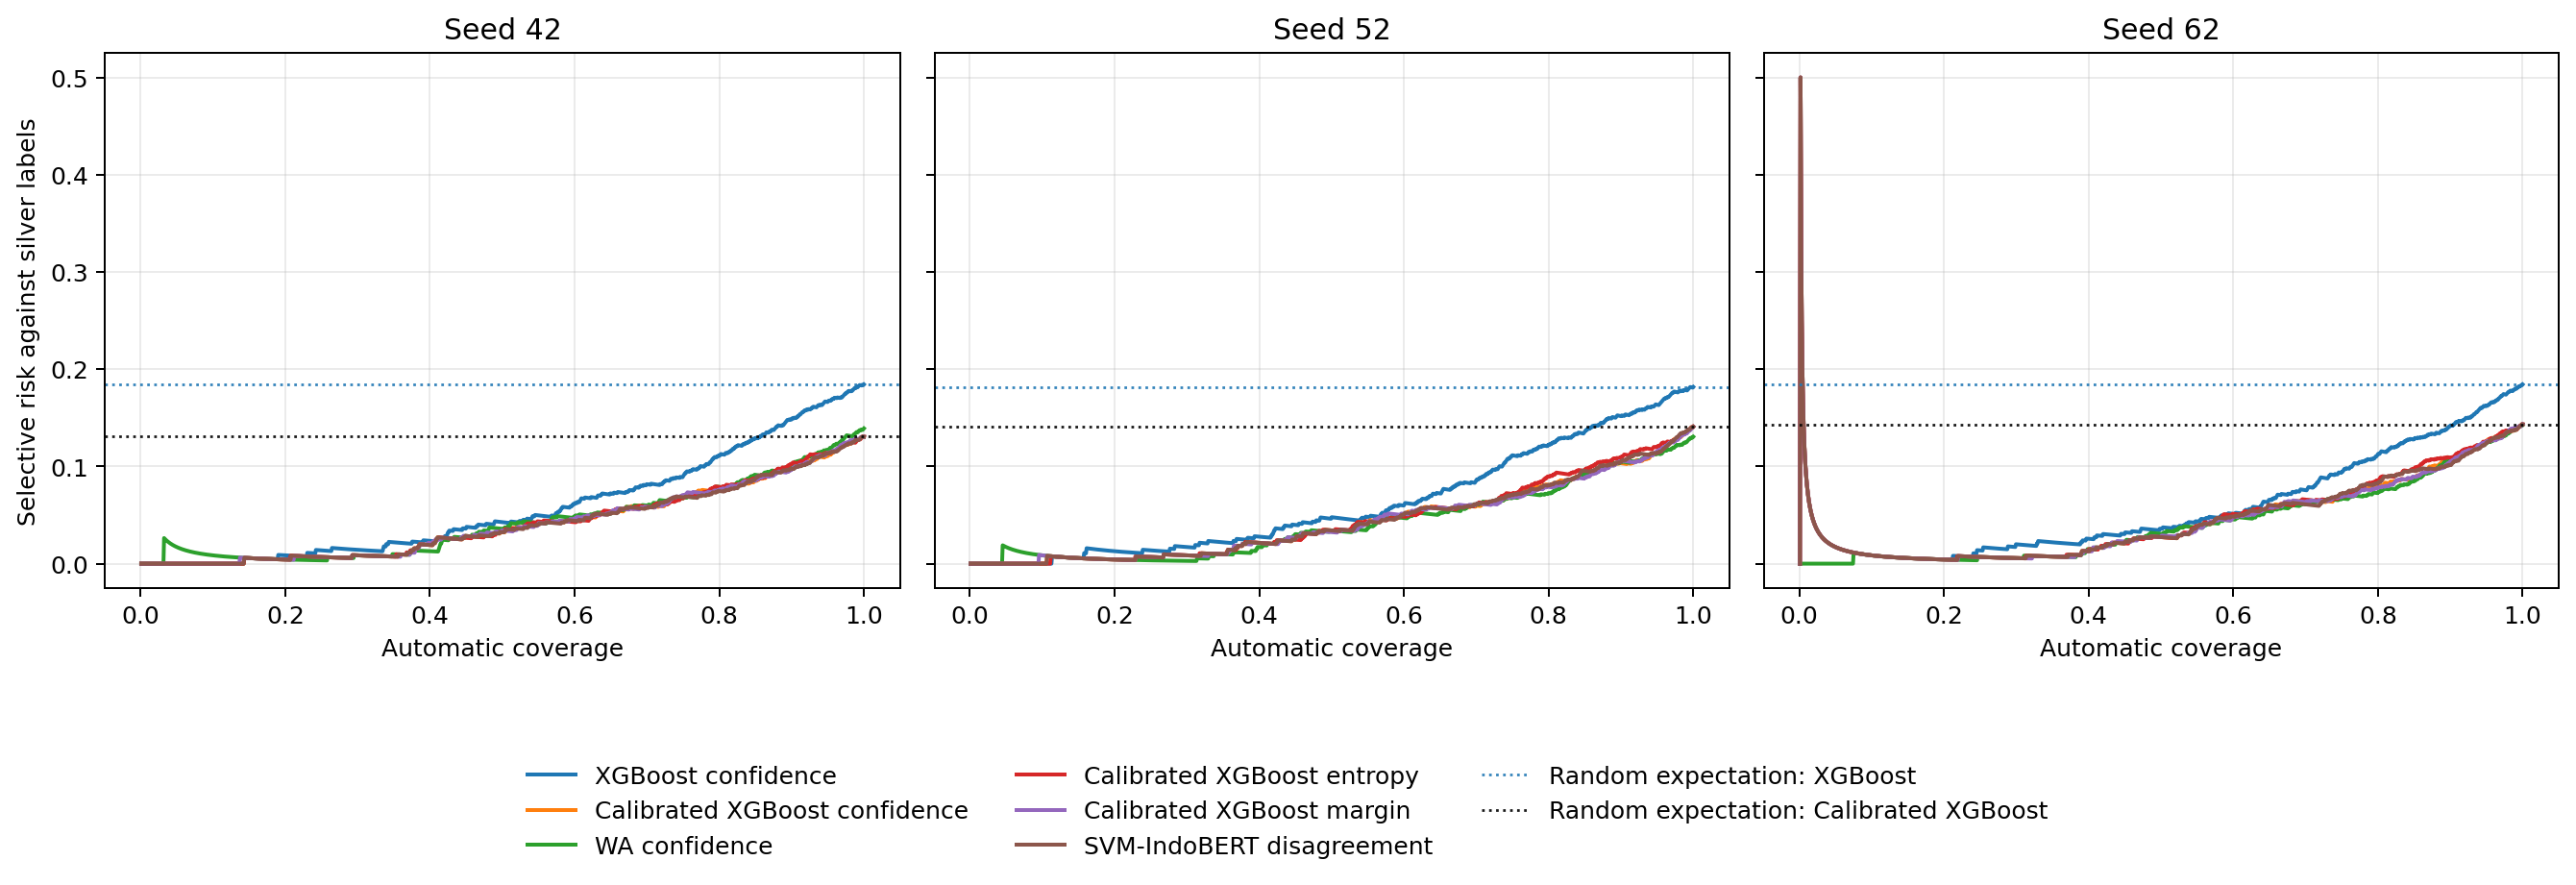

Values plotted in this chart, from the file beside it:
seed, config_key, model_key, model, score_key, accepted_automatic_n, automatic_coverage, manual_review_budget, selective_risk
42, svm_low_confidence, svm, SVM, confidence, 1, 0.0008532, 0.9991, 0.0
42, svm_low_confidence, svm, SVM, confidence, 2, 0.001706, 0.9983, 0.0
42, svm_low_confidence, svm, SVM, confidence, 3, 0.00256, 0.9974, 0.0
42, svm_low_confidence, svm, SVM, confidence, 4, 0.003413, 0.9966, 0.0
42, svm_low_confidence, svm, SVM, confidence, 5, 0.004266, 0.9957, 0.0
42, svm_low_confidence, svm, SVM, confidence, 6, 0.005119, 0.9949, 0.0
42, svm_low_confidence, svm, SVM, confidence, 7, 0.005973, 0.994, 0.0
42, svm_low_confidence, svm, SVM, confidence, 8, 0.006826, 0.9932, 0.0
42, svm_low_confidence, svm, SVM, confidence, 9, 0.007679, 0.9923, 0.0
42, svm_low_confidence, svm, SVM, confidence, 10, 0.008532, 0.9915, 0.0
42, svm_low_confidence, svm, SVM, confidence, 11, 0.009386, 0.9906, 0.0
42, svm_low_confidence, svm, SVM, confidence, 12, 0.01024, 0.9898, 0.0
42, svm_low_confidence, svm, SVM, confidence, 13, 0.01109, 0.9889, 0.0
42, svm_low_confidence, svm, SVM, confidence, 14, 0.01195, 0.9881, 0.0
42, svm_low_confidence, svm, SVM, confidence, 15, 0.0128, 0.9872, 0.0
42, svm_low_confidence, svm, SVM, confidence, 16, 0.01365, 0.9863, 0.0
42, svm_low_confidence, svm, SVM, confidence, 17, 0.01451, 0.9855, 0.0
42, svm_low_confidence, svm, SVM, confidence, 18, 0.01536, 0.9846, 0.0
42, svm_low_confidence, svm, SVM, confidence, 19, 0.01621, 0.9838, 0.0
42, svm_low_confidence, svm, SVM, confidence, 20, 0.01706, 0.9829, 0.0
42, svm_low_confidence, svm, SVM, confidence, 21, 0.01792, 0.9821, 0.0
42, svm_low_confidence, svm, SVM, confidence, 22, 0.01877, 0.9812, 0.0
42, svm_low_confidence, svm, SVM, confidence, 23, 0.01962, 0.9804, 0.0
42, svm_low_confidence, svm, SVM, confidence, 24, 0.02048, 0.9795, 0.0
42, svm_low_confidence, svm, SVM, confidence, 25, 0.02133, 0.9787, 0.0
42, svm_low_confidence, svm, SVM, confidence, 26, 0.02218, 0.9778, 0.0
42, svm_low_confidence, svm, SVM, confidence, 27, 0.02304, 0.977, 0.0
42, svm_low_confidence, svm, SVM, confidence, 28, 0.02389, 0.9761, 0.0
42, svm_low_confidence, svm, SVM, confidence, 29, 0.02474, 0.9753, 0.0
42, svm_low_confidence, svm, SVM, confidence, 30, 0.0256, 0.9744, 0.0
42, svm_low_confidence, svm, SVM, confidence, 31, 0.02645, 0.9735, 0.0
42, svm_low_confidence, svm, SVM, confidence, 32, 0.0273, 0.9727, 0.0
42, svm_low_confidence, svm, SVM, confidence, 33, 0.02816, 0.9718, 0.0
42, svm_low_confidence, svm, SVM, confidence, 34, 0.02901, 0.971, 0.0
42, svm_low_confidence, svm, SVM, confidence, 35, 0.02986, 0.9701, 0.0
42, svm_low_confidence, svm, SVM, confidence, 36, 0.03072, 0.9693, 0.0
42, svm_low_confidence, svm, SVM, confidence, 37, 0.03157, 0.9684, 0.0
42, svm_low_confidence, svm, SVM, confidence, 38, 0.03242, 0.9676, 0.0
42, svm_low_confidence, svm, SVM, confidence, 39, 0.03328, 0.9667, 0.0
42, svm_low_confidence, svm, SVM, confidence, 40, 0.03413, 0.9659, 0.0
42, svm_low_confidence, svm, SVM, confidence, 41, 0.03498, 0.965, 0.0
42, svm_low_confidence, svm, SVM, confidence, 42, 0.03584, 0.9642, 0.02381
42, svm_low_confidence, svm, SVM, confidence, 43, 0.03669, 0.9633, 0.02326
42, svm_low_confidence, svm, SVM, confidence, 44, 0.03754, 0.9625, 0.02273
42, svm_low_confidence, svm, SVM, confidence, 45, 0.0384, 0.9616, 0.02222
42, svm_low_confidence, svm, SVM, confidence, 46, 0.03925, 0.9608, 0.02174
42, svm_low_confidence, svm, SVM, confidence, 47, 0.0401, 0.9599, 0.02128
42, svm_low_confidence, svm, SVM, confidence, 48, 0.04096, 0.959, 0.02083
42, svm_low_confidence, svm, SVM, confidence, 49, 0.04181, 0.9582, 0.02041
42, svm_low_confidence, svm, SVM, confidence, 50, 0.04266, 0.9573, 0.02
42, svm_low_confidence, svm, SVM, confidence, 51, 0.04352, 0.9565, 0.01961
42, svm_low_confidence, svm, SVM, confidence, 52, 0.04437, 0.9556, 0.01923
42, svm_low_confidence, svm, SVM, confidence, 53, 0.04522, 0.9548, 0.01887
42, svm_low_confidence, svm, SVM, confidence, 54, 0.04608, 0.9539, 0.01852
42, svm_low_confidence, svm, SVM, confidence, 55, 0.04693, 0.9531, 0.01818
42, svm_low_confidence, svm, SVM, confidence, 56, 0.04778, 0.9522, 0.01786
42, svm_low_confidence, svm, SVM, confidence, 57, 0.04863, 0.9514, 0.01754
42, svm_low_confidence, svm, SVM, confidence, 58, 0.04949, 0.9505, 0.01724
42, svm_low_confidence, svm, SVM, confidence, 59, 0.05034, 0.9497, 0.01695
42, svm_low_confidence, svm, SVM, confidence, 60, 0.05119, 0.9488, 0.01667
... 28,068 more rows
